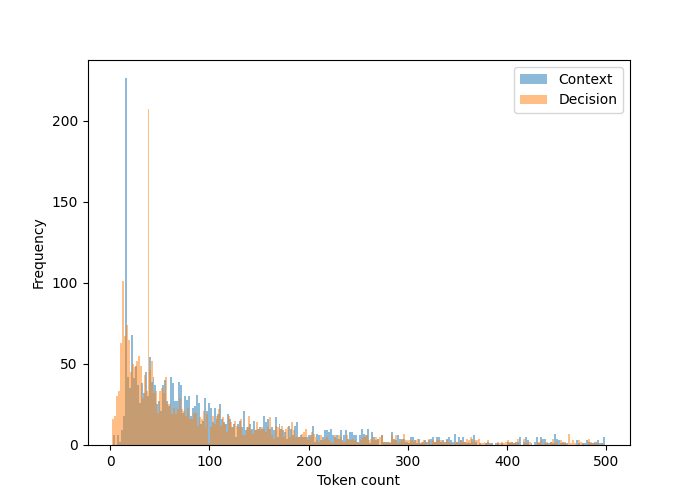

The file beside this chart, header and first rows:
id, inp_count, out_count
87, 66, 155
2547, 79, 109
5190, 16, 23
658, 283, 3
3904, 39, 55
4137, 287, 4408
3146, 110, 83
455, 57, 12
4571, 41, 109
2059, 16, 39
4781, 119, 147
3454, 55, 185
2022, 287, 47
1682, 141, 94
4155, 408, 68
5164, 161, 206
3955, 20, 48
896, 36, 168
538, 356, 24
656, 354, 3
149, 494, 434
592, 79, 52
600, 281, 800
945, 118, 119
1479, 49, 31
1750, 56, 19
4585, 30, 29
3019, 64, 216
240, 66, 302
3373, 19, 13
2234, 323, 158
1898, 121, 185
1219, 16, 721
230, 253, 69
3277, 46, 132
3538, 18, 42
1925, 44, 71
4030, 131, 196
2649, 163, 144
593, 183, 40
1528, 117, 140
3200, 62, 71
5014, 125, 205
3720, 16, 39
1019, 31, 8
1779, 38, 685
2352, 30, 58
2645, 175, 168
575, 32, 35
5093, 150, 102
4765, 114, 104
1977, 108, 1525
3334, 16, 40
4652, 269, 2145
3995, 62, 76
4858, 188, 29
1725, 63, 94
3580, 258, 57
688, 117, 63
5092, 23, 6
... 2,886 more rows
